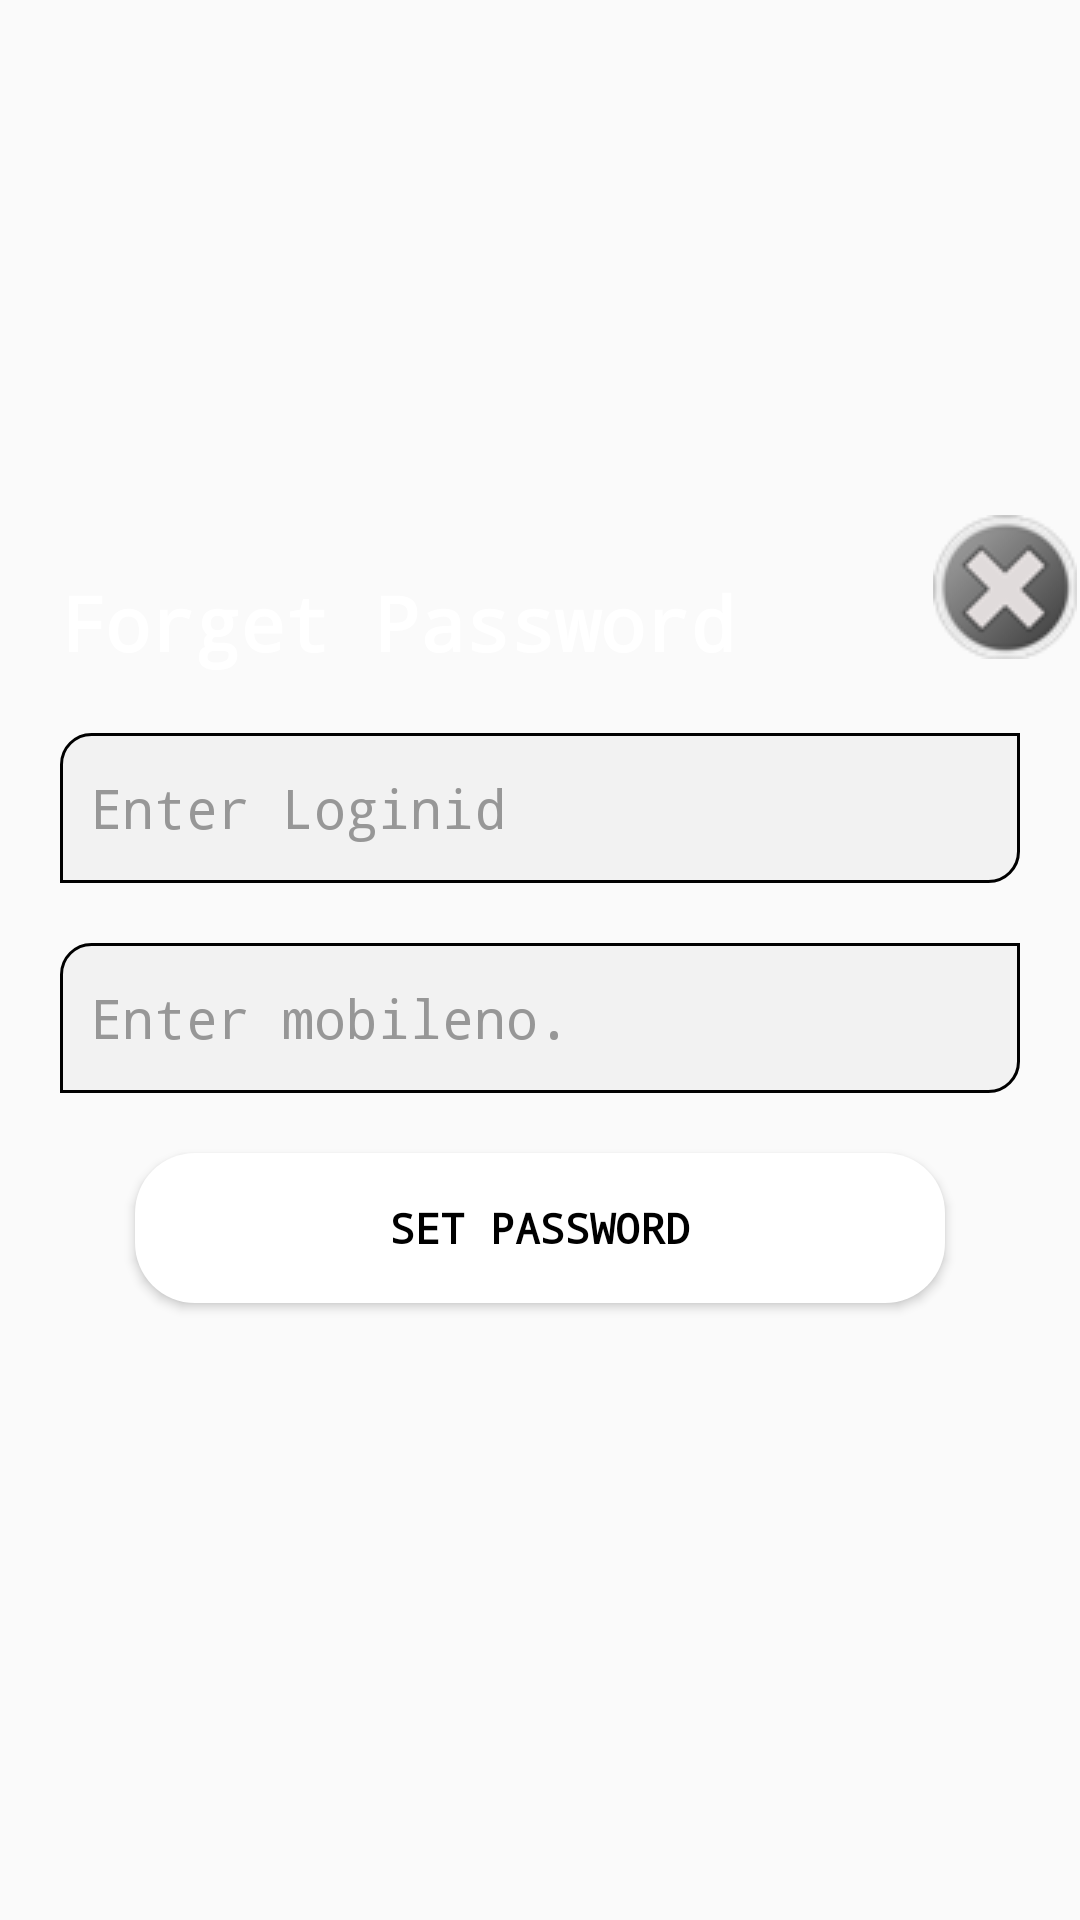

This screen was rendered from an Android layout file. Write that file and the resources it references.
<!-- AndroidManifest.xml: application theme AppTheme -->
<!-- res/layout/forgetpassworddialog.xml -->
<FrameLayout xmlns:android="http://schemas.android.com/apk/res/android"
    xmlns:tools="http://schemas.android.com/tools"
    android:layout_width="match_parent"
    android:layout_height="match_parent"
    >

    <FrameLayout
        android:layout_width="match_parent"
        android:layout_height="wrap_content"
        android:layout_gravity="center" >


    <FrameLayout
        android:layout_width="match_parent"
        android:layout_height="wrap_content"
        android:padding="15dp"
        android:layout_gravity="right|center_vertical">
        <LinearLayout
            android:layout_width="match_parent"
            android:layout_height="wrap_content"
            android:layout_gravity="center"

            android:orientation="vertical"
            android:padding="5dp" >

<TextView
    android:typeface="monospace"
    android:id="@+id/textViewshine"
    android:layout_width="wrap_content"
    android:layout_height="wrap_content"
    android:text="Forget Password"
    android:textSize="25sp"
    android:textColor="@color/white"
    android:textStyle="bold" />

<EditText
    android:typeface="monospace"
    android:id="@+id/editTxt_forgetpassloginid_dialog"
    android:layout_width="match_parent"
    android:layout_height="wrap_content"
    android:layout_marginTop="20dp"
    android:background="@drawable/edit_text_design"
    android:hint="Enter Loginid"
    android:ems="10"
    android:padding="10dp"
    android:inputType="textEmailAddress"
    android:textColorHint="#979797" />


<EditText
    android:typeface="monospace"
    android:maxLength="10"
    android:id="@+id/editTxt_forgetpassmobileno_dialog"
    android:layout_width="match_parent"
    android:layout_height="wrap_content"
    android:layout_marginTop="20dp"
    android:background="@drawable/edit_text_design"
    android:hint="Enter mobileno."
    android:inputType="number"
    android:padding="10dp"
    android:textColorHint="#979797" />



<Button
    android:typeface="monospace"
    android:padding="10dp"
    android:textStyle="bold"
    android:background="@drawable/buttonshape_fogetpass"
    android:id="@+id/forgetsetPasswordBtn"
    android:layout_width="wrap_content"
    android:layout_height="wrap_content"
    android:layout_gravity="center_horizontal"
    android:layout_marginTop="20dp"
    android:text="Set Password"
    android:layout_marginBottom="15dp"
    android:textColor="@color/black" />

</LinearLayout>
    </FrameLayout>
        <ImageView
            android:padding="1dp"
            android:id="@+id/close_dialog"
            android:layout_width="50dp"
            android:layout_height="50dp"
            android:layout_gravity="right|top"
            android:contentDescription="@string/hello_world"
            android:src="@drawable/close2" />
    </FrameLayout>
    </FrameLayout>
<!-- resources referenced by this layout -->
<resources>
  <color name="black">#ff000000</color>
  <color name="white">#FFFFFF</color>
  <!-- drawable buttonshape_fogetpass (drawable) -->
  <?xml version="1.0" encoding="utf-8"?>
  <shape xmlns:android="http://schemas.android.com/apk/res/android">
      <corners
          android:bottomLeftRadius="20dp"
          android:bottomRightRadius="20dp"
          android:topLeftRadius="20dp"
          android:topRightRadius="20dp" />
  
      <solid android:color="@color/white" />
  
      <size
          android:height="50dp"
          android:width="270dp" />
  </shape>
  <!-- drawable close2: png bitmap (drawable, 3309 bytes) -->
  <!-- drawable edit_text_design (drawable) -->
  <?xml version="1.0" encoding="utf-8"?>
  <shape xmlns:android="http://schemas.android.com/apk/res/android">
      <corners
          android:bottomLeftRadius="0dp"
          android:bottomRightRadius="10dp"
          android:topLeftRadius="10dp"
          android:topRightRadius="0dp" />
  
      <solid android:color="#F2F2F2" />
  
  
      <size
          android:height="50dp"
          android:width="270dp" />
  
      <stroke
          android:width="1dp"
          android:color="@color/black" />
      </shape>
  <string name="hello_world">Hello world!</string>
  <style name="AppTheme" parent="Theme.AppCompat.Light.NoActionBar">
          <item name="colorControlActivated">@color/primary</item>
          <item name="actionBarStyle">@style/MyActionBar</item>
          <item name="colorPrimary">@color/colorPrimary</item>
          <item name="colorPrimaryDark">@color/colorPrimary</item>
  
          
      </style>
  <color name="primary">#E43F3F</color>
  <style name="MyActionBar" parent="@style/Widget.AppCompat.Light.ActionBar">
          <item name="android:background">@color/purple</item>
  
          <item name="background">@color/actionbarthemecolor</item>
          <item name="android:titleTextStyle">@style/MyTheme.ActionBar.TitleTextStyle</item>
          <item name="android:subtitleTextStyle">@style/MyTheme.ActionBar.TitleTextStyle</item>
          <item name="titleTextStyle">@style/MyTheme.ActionBar.TitleTextStyle</item>
          <item name="subtitleTextStyle">@style/MyTheme.ActionBar.TitleTextStyle</item>
      </style>
  <color name="colorPrimary">#125688</color>
  <color name="purple">#88236c</color>
  <color name="actionbarthemecolor">#09c</color>
  <style name="MyTheme.ActionBar.TitleTextStyle" parent="@android:style/TextAppearance">
          <item name="android:textColor">@color/white</item>
          <item name="android:typeface">serif</item>
          <item name="android:textSize">12sp</item>
      </style>
</resources>
